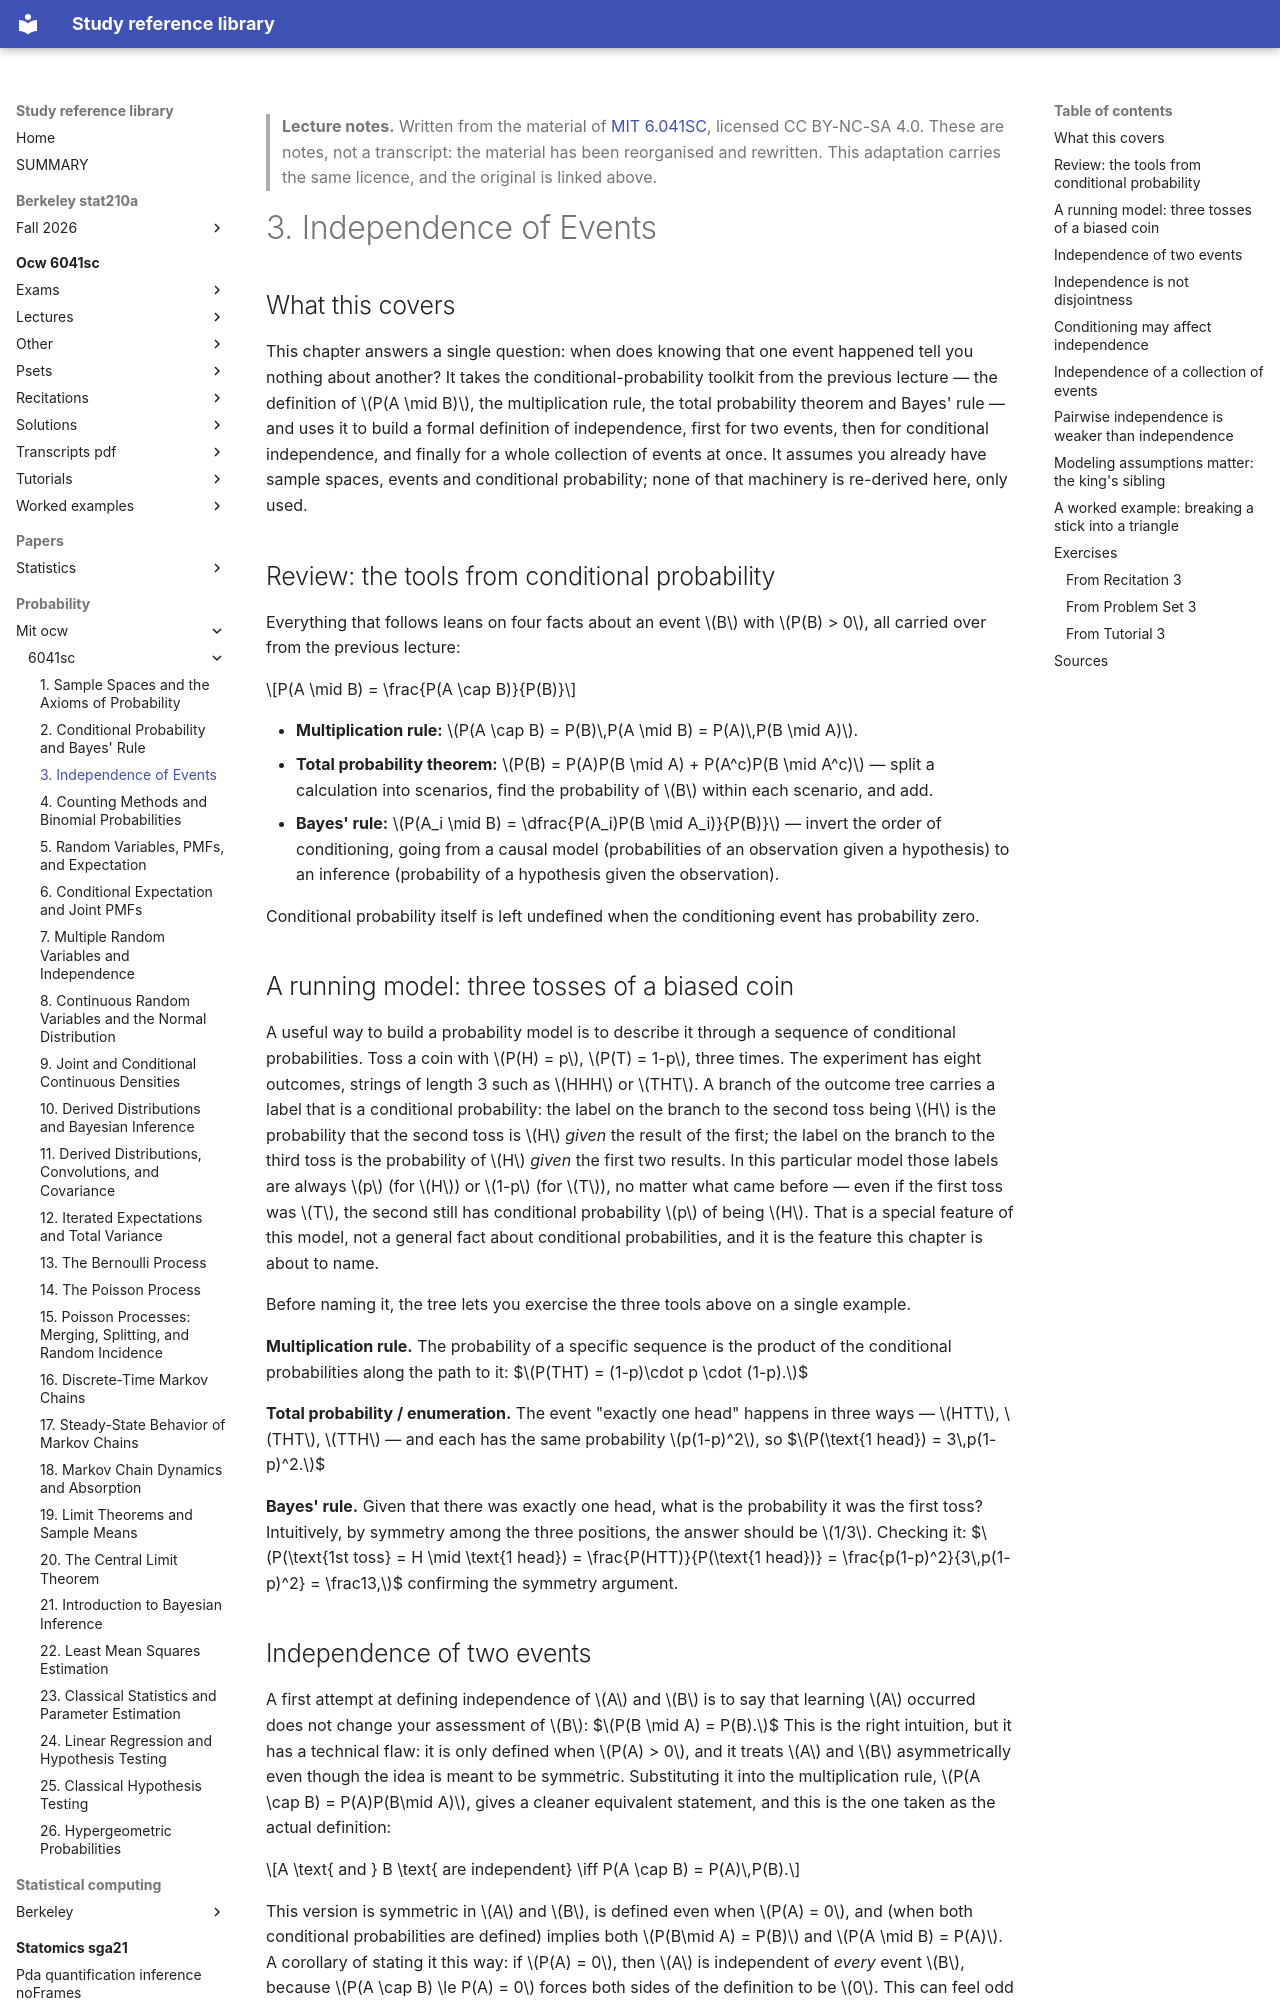

repository: Claptar/knowledge-base-library · page: probability/mit-ocw/6041sc/03-independence-of-events/index.html · generator: mkdocs

---
title: "3. Independence of Events"
course: "MIT 6.041SC"
chapter: 3
source: "https://ocw.mit.edu/courses/6-041sc-probabilistic-systems-analysis-and-applied-probability-fall-2013/"
licence: "CC BY-NC-SA 4.0"
written: "2026-09-20"
---

> **Lecture notes.** Written from the material of [MIT 6.041SC](https://ocw.mit.edu/courses/6-041sc-probabilistic-systems-analysis-and-applied-probability-fall-2013/), licensed CC BY-NC-SA 4.0. These are notes, not a transcript: the material has been reorganised and rewritten. This adaptation carries the same licence, and the original is linked above.

# 3. Independence of Events

## What this covers

This chapter answers a single question: when does knowing that one event happened tell you nothing
about another? It takes the conditional-probability toolkit from the previous lecture — the
definition of $P(A \mid B)$, the multiplication rule, the total probability theorem and Bayes' rule
— and uses it to build a formal definition of independence, first for two events, then for
conditional independence, and finally for a whole collection of events at once. It assumes you
already have sample spaces, events and conditional probability; none of that machinery is re-derived
here, only used.

## Review: the tools from conditional probability

Everything that follows leans on four facts about an event $B$ with $P(B) > 0$, all carried over from
the previous lecture:

$$P(A \mid B) = \frac{P(A \cap B)}{P(B)}$$

- **Multiplication rule:** $P(A \cap B) = P(B)\,P(A \mid B) = P(A)\,P(B \mid A)$.
- **Total probability theorem:** $P(B) = P(A)P(B \mid A) + P(A^c)P(B \mid A^c)$ — split a
  calculation into scenarios, find the probability of $B$ within each scenario, and add.
- **Bayes' rule:** $P(A_i \mid B) = \dfrac{P(A_i)P(B \mid A_i)}{P(B)}$ — invert the order of
  conditioning, going from a causal model (probabilities of an observation given a hypothesis) to an
  inference (probability of a hypothesis given the observation).

Conditional probability itself is left undefined when the conditioning event has probability zero.

## A running model: three tosses of a biased coin

A useful way to build a probability model is to describe it through a sequence of conditional
probabilities. Toss a coin with $P(H) = p$, $P(T) = 1-p$, three times. The experiment has eight
outcomes, strings of length 3 such as $HHH$ or $THT$. A branch of the outcome tree carries a label
that is a conditional probability: the label on the branch to the second toss being $H$ is the
probability that the second toss is $H$ *given* the result of the first; the label on the branch to
the third toss is the probability of $H$ *given* the first two results. In this particular model
those labels are always $p$ (for $H$) or $1-p$ (for $T$), no matter what came before — even if the
first toss was $T$, the second still has conditional probability $p$ of being $H$. That is a special
feature of this model, not a general fact about conditional probabilities, and it is the feature this
chapter is about to name.

Before naming it, the tree lets you exercise the three tools above on a single example.

**Multiplication rule.** The probability of a specific sequence is the product of the conditional
probabilities along the path to it:
$$P(THT) = (1-p)\cdot p \cdot (1-p).$$

**Total probability / enumeration.** The event "exactly one head" happens in three ways — $HTT$,
$THT$, $TTH$ — and each has the same probability $p(1-p)^2$, so
$$P(\text{1 head}) = 3\,p(1-p)^2.$$

**Bayes' rule.** Given that there was exactly one head, what is the probability it was the first
toss? Intuitively, by symmetry among the three positions, the answer should be $1/3$. Checking it:
$$P(\text{1st toss} = H \mid \text{1 head}) = \frac{P(HTT)}{P(\text{1 head})}
= \frac{p(1-p)^2}{3\,p(1-p)^2} = \frac13,$$
confirming the symmetry argument.
